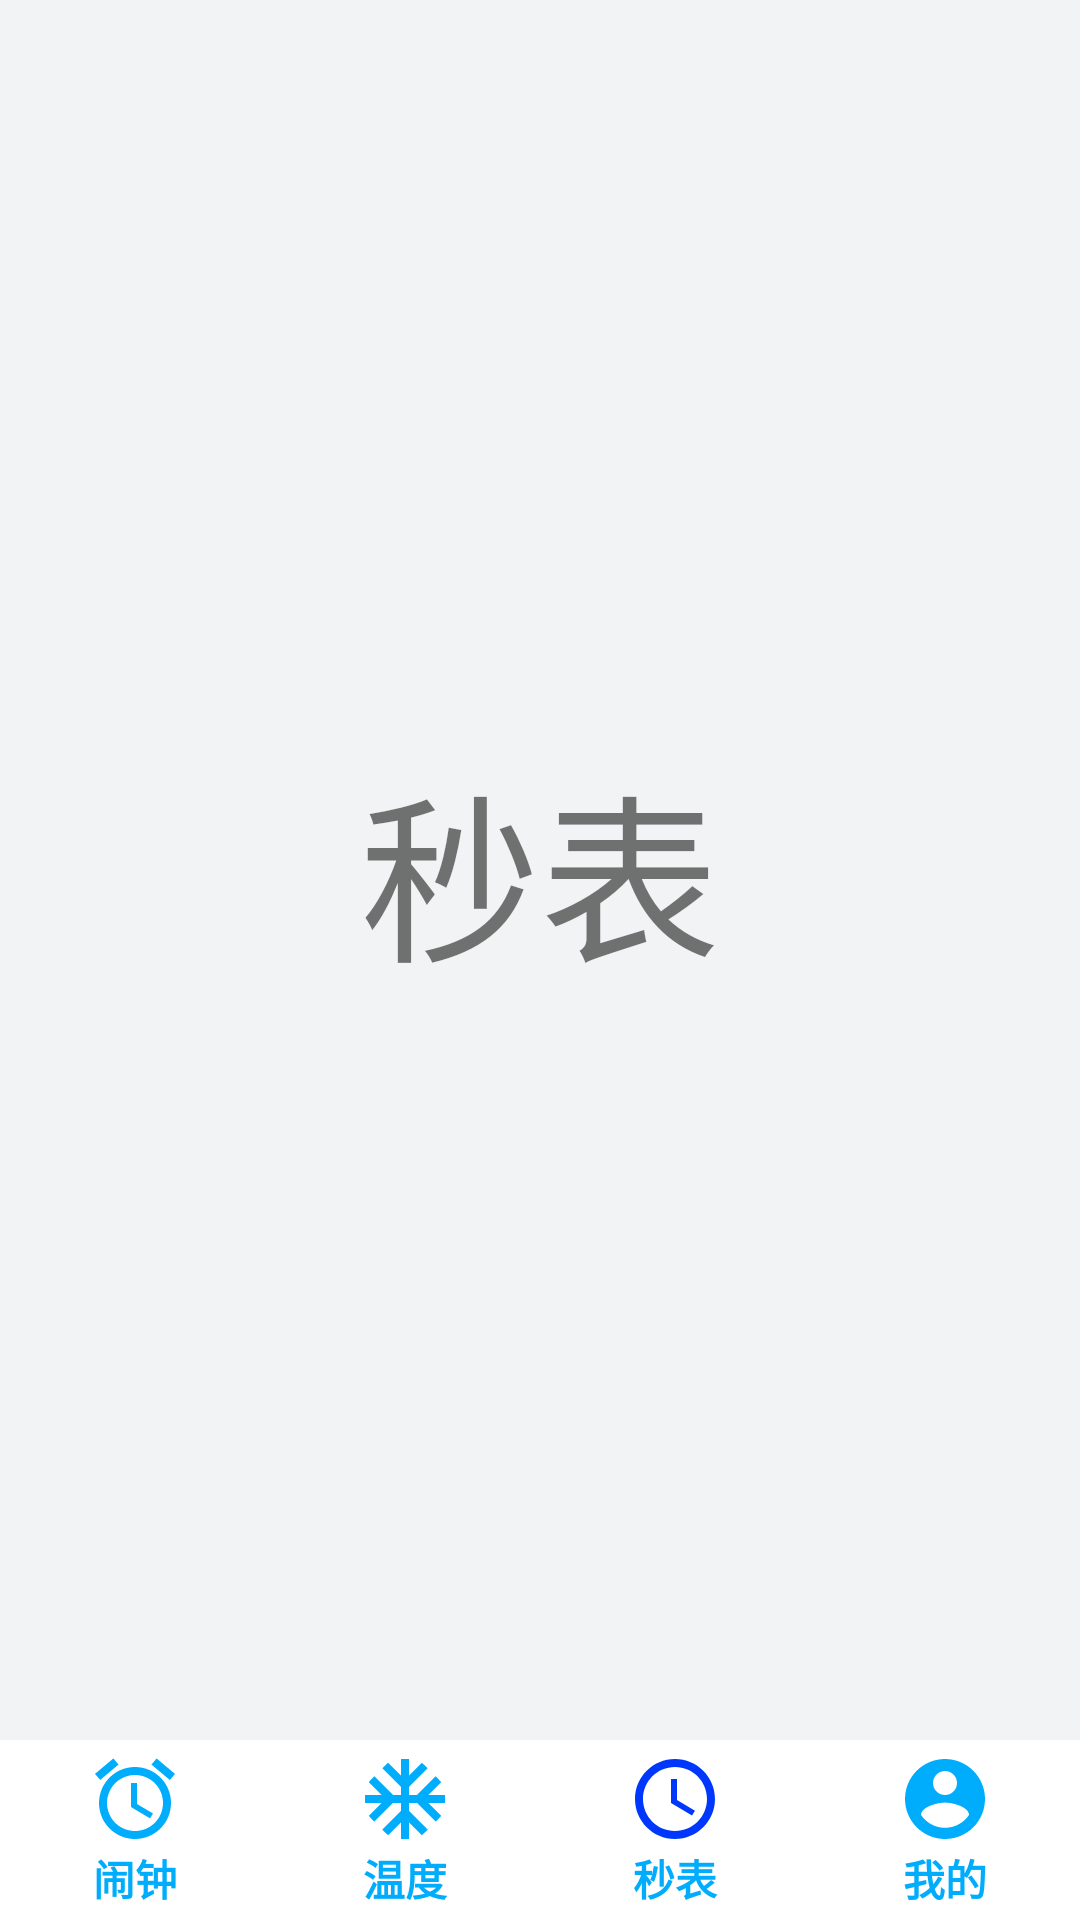

Layout XML and referenced resources for this Android screen:
<!-- AndroidManifest.xml: application theme Theme.SmartAlarm -->
<!-- res/layout/tab3.xml -->
<?xml version="1.0" encoding="utf-8"?>
<LinearLayout xmlns:android="http://schemas.android.com/apk/res/android"
    xmlns:tools="http://schemas.android.com/tools"
    android:orientation="vertical"
    android:layout_width="match_parent"
    android:layout_height="match_parent"
    android:background="@color/easy_ground1"
    >
    <TextView
        android:layout_width="match_parent"
        android:layout_height="0dp"
        android:layout_weight="1"
        android:gravity="center"
        android:text="@string/tab3"
        android:textSize="60sp"
        tools:ignore="HardcodedText" />
    <LinearLayout
        android:orientation="horizontal"
        android:layout_width="match_parent"
        android:layout_height="60dp"
        android:background="@color/tab_background">
        <LinearLayout
            android:layout_width="0dp"
            android:layout_height="match_parent"
            android:layout_weight="1"
            android:layout_gravity="center"
            android:gravity="center"
            android:orientation="vertical">
            <Button
                android:layout_width="32dp"
                android:layout_height="32dp"
                android:background="@drawable/tap_alarm"
                android:onClick="tb1"
                tools:ignore="UsingOnClickInXml" />
            <TextView
                android:layout_width="32dp"
                android:layout_height="wrap_content"
                android:gravity="center"
                android:textColor="@color/tab_text"
                android:textStyle="bold"
                android:text="@string/tab1"
                />
        </LinearLayout>

        <LinearLayout
            android:layout_width="0dp"
            android:layout_height="match_parent"
            android:layout_weight="1"
            android:layout_gravity="center"
            android:gravity="center"
            android:orientation="vertical">
            <Button
                android:layout_width="32dp"
                android:layout_height="32dp"
                android:background="@drawable/tap_temp"
                android:onClick="tb2"
                tools:ignore="UsingOnClickInXml"/>
            <TextView
                android:layout_width="32dp"
                android:layout_height="wrap_content"
                android:gravity="center"
                android:textColor="@color/tab_text"
                android:textStyle="bold"
                android:text="@string/tab2"
                />
        </LinearLayout>

        <LinearLayout
            android:layout_width="0dp"
            android:layout_height="match_parent"
            android:layout_weight="1"
            android:layout_gravity="center"
            android:gravity="center"
            android:orientation="vertical">
            <ImageView
                android:onClick="tb3"
                android:layout_width="32dp"
                android:layout_height="32dp"
                android:background="@drawable/ic_baseline_access_time_25" />
            <TextView
                android:layout_width="32dp"
                android:layout_height="wrap_content"
                android:gravity="center"
                android:textColor="@color/tab_text"
                android:textStyle="bold"
                android:text="@string/tab3"
                />
        </LinearLayout>

        <LinearLayout
            android:layout_width="0dp"
            android:layout_height="match_parent"
            android:layout_weight="1"
            android:layout_gravity="center"
            android:gravity="center"
            android:orientation="vertical">
            <Button
                android:layout_width="32dp"
                android:layout_height="32dp"
                android:onClick="tb4"
                android:background="@drawable/tap_me"
                tools:ignore="UsingOnClickInXml" />
            <TextView
                android:layout_width="32dp"
                android:layout_height="wrap_content"
                android:gravity="center"
                android:textColor="@color/tab_text"
                android:textStyle="bold"
                android:text="@string/tab4"
                />
        </LinearLayout>
    </LinearLayout>
</LinearLayout>
<!-- resources referenced by this layout -->
<resources>
  <color name="easy_ground1">#f1f3f4</color>
  <color name="tab_background">#FFFFFF</color>
  <color name="tab_text">#00ADFD</color>
  <!-- drawable ic_baseline_access_time_25 (drawable) -->
  <vector android:height="24dp" android:tint="#0037FD"
      android:viewportHeight="24" android:viewportWidth="24"
      android:width="24dp" xmlns:android="http://schemas.android.com/apk/res/android">
      <path android:fillColor="@android:color/white" android:pathData="M11.99,2C6.47,2 2,6.48 2,12s4.47,10 9.99,10C17.52,22 22,17.52 22,12S17.52,2 11.99,2zM12,20c-4.42,0 -8,-3.58 -8,-8s3.58,-8 8,-8 8,3.58 8,8 -3.58,8 -8,8z"/>
      <path android:fillColor="@android:color/white" android:pathData="M12.5,7H11v6l5.25,3.15 0.75,-1.23 -4.5,-2.67z"/>
  </vector>
  <!-- drawable tap_alarm (drawable) -->
  <?xml version="1.0" encoding="utf-8"?>
  <selector xmlns:tools="http://schemas.android.com/tools" xmlns:android="http://schemas.android.com/apk/res/android">
      <item android:drawable="@drawable/ic_baseline_access_alarm_25" android:state_pressed="true"/>
  
      <item android:drawable="@drawable/ic_baseline_access_alarm_24"/>
  </selector>
  <!-- drawable tap_me (drawable) -->
  <?xml version="1.0" encoding="utf-8"?>
  <selector xmlns:android="http://schemas.android.com/apk/res/android">
      <item android:drawable="@drawable/ic_baseline_account_circle_25" android:state_pressed="true"/>
      <item android:drawable="@drawable/ic_baseline_account_circle_24"/>
  </selector>
  <!-- drawable tap_temp (drawable) -->
  <?xml version="1.0" encoding="utf-8"?>
  <selector xmlns:android="http://schemas.android.com/apk/res/android">
      <item android:drawable="@drawable/ic_baseline_ac_unit_25" android:state_pressed="true"/>
      <item android:drawable="@drawable/ic_baseline_ac_unit_24"/>
  </selector>
  <string name="tab1">闹钟</string>
  <string name="tab2">温度</string>
  <string name="tab3">秒表</string>
  <string name="tab4">我的</string>
  <style name="Theme.SmartAlarm" parent="Theme.MaterialComponents.DayNight.NoActionBar.Bridge">
          
          <item name="colorPrimary">@color/purple_500</item>
          <item name="colorPrimaryVariant">@color/purple_700</item>
          <item name="colorOnPrimary">@color/white</item>
          
          <item name="colorSecondary">@color/teal_200</item>
          <item name="colorSecondaryVariant">@color/teal_700</item>
          <item name="colorOnSecondary">@color/black</item>
          
          <item name="android:statusBarColor" tools:targetApi="l">?attr/colorPrimaryVariant</item>
          
      </style>
  <!-- drawable ic_baseline_account_circle_25 (drawable) -->
  <vector android:height="24dp" android:tint="#0037FD"
      android:viewportHeight="24" android:viewportWidth="24"
      android:width="24dp" xmlns:android="http://schemas.android.com/apk/res/android">
      <path android:fillColor="@android:color/white" android:pathData="M12,2C6.48,2 2,6.48 2,12s4.48,10 10,10 10,-4.48 10,-10S17.52,2 12,2zM12,5c1.66,0 3,1.34 3,3s-1.34,3 -3,3 -3,-1.34 -3,-3 1.34,-3 3,-3zM12,19.2c-2.5,0 -4.71,-1.28 -6,-3.22 0.03,-1.99 4,-3.08 6,-3.08 1.99,0 5.97,1.09 6,3.08 -1.29,1.94 -3.5,3.22 -6,3.22z"/>
  </vector>
  <!-- drawable ic_baseline_account_circle_24 (drawable) -->
  <vector android:height="24dp" android:tint="#00ADFD"
      android:viewportHeight="24" android:viewportWidth="24"
      android:width="24dp" xmlns:android="http://schemas.android.com/apk/res/android">
      <path android:fillColor="@android:color/white" android:pathData="M12,2C6.48,2 2,6.48 2,12s4.48,10 10,10 10,-4.48 10,-10S17.52,2 12,2zM12,5c1.66,0 3,1.34 3,3s-1.34,3 -3,3 -3,-1.34 -3,-3 1.34,-3 3,-3zM12,19.2c-2.5,0 -4.71,-1.28 -6,-3.22 0.03,-1.99 4,-3.08 6,-3.08 1.99,0 5.97,1.09 6,3.08 -1.29,1.94 -3.5,3.22 -6,3.22z"/>
  </vector>
  <color name="purple_500">#FF6200EE</color>
  <color name="purple_700">#FF3700B3</color>
  <color name="white">#FFFFFFFF</color>
  <color name="teal_200">#00FFE0</color>
  <color name="teal_700">#FF018786</color>
  <color name="black">#FF000000</color>
</resources>
